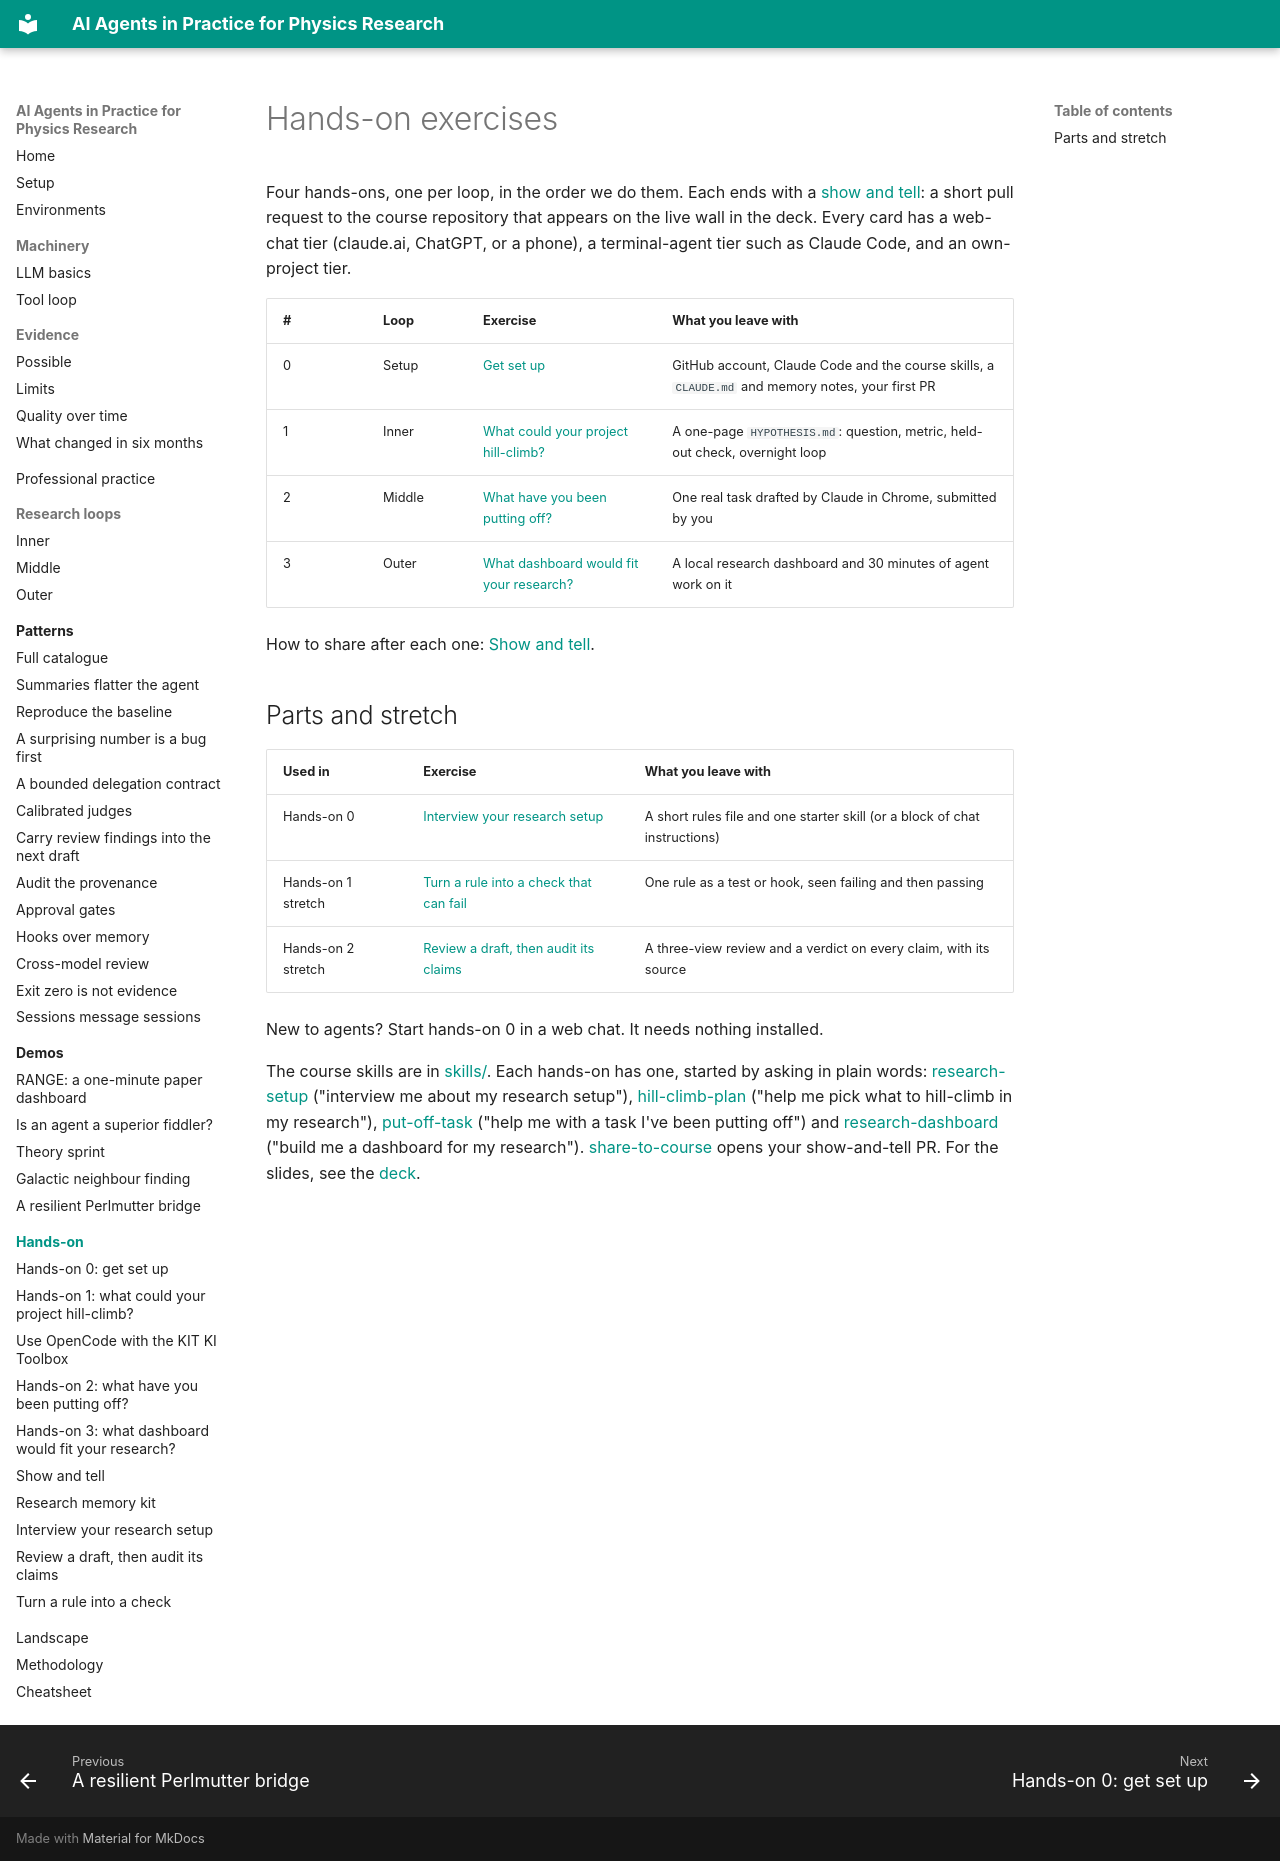

repository: murnanedaniel/ai-agents-physics-research · page: exercises/index.html · generator: mkdocs

# Hands-on exercises

Four hands-ons, one per loop, in the order we do them. Each ends with a [show and tell](show-and-tell.md): a short pull request to the course repository that appears on the live wall in the deck. Every card has a web-chat tier (claude.ai, ChatGPT, or a phone), a terminal-agent tier such as Claude Code, and an own-project tier.

| # | Loop | Exercise | What you leave with |
|---|---|---|---|
| 0 | Setup | [Get set up](hands-on-0-setup.md) | GitHub account, Claude Code and the course skills, a `CLAUDE.md` and memory notes, your first PR |
| 1 | Inner | [What could your project hill-climb?](hands-on-1-hill-climb.md) | A one-page `HYPOTHESIS.md`: question, metric, held-out check, overnight loop |
| 2 | Middle | [What have you been putting off?](hands-on-2-putting-off.md) | One real task drafted by Claude in Chrome, submitted by you |
| 3 | Outer | [What dashboard would fit your research?](hands-on-3-dashboard.md) | A local research dashboard and 30 minutes of agent work on it |

How to share after each one: [Show and tell](show-and-tell.md).

## Parts and stretch

| Used in | Exercise | What you leave with |
|---|---|---|
| Hands-on 0 | [Interview your research setup](setup-interview.md) | A short rules file and one starter skill (or a block of chat instructions) |
| Hands-on 1 stretch | [Turn a rule into a check that can fail](gates-and-checks.md) | One rule as a test or hook, seen failing and then passing |
| Hands-on 2 stretch | [Review a draft, then audit its claims](review-a-draft.md) | A three-view review and a verdict on every claim, with its source |

New to agents? Start hands-on 0 in a web chat. It needs nothing installed.

The course skills are in [skills/](https://github.com/murnanedaniel/ai-agents-physics-research/tree/main/skills). Each hands-on has one, started by asking in plain words: [research-setup](https://github.com/murnanedaniel/ai-agents-physics-research/tree/main/skills/research-setup) ("interview me about my research setup"), [hill-climb-plan](https://github.com/murnanedaniel/ai-agents-physics-research/tree/main/skills/hill-climb-plan) ("help me pick what to hill-climb in my research"), [put-off-task](https://github.com/murnanedaniel/ai-agents-physics-research/tree/main/skills/put-off-task) ("help me with a task I've been putting off") and [research-dashboard](https://github.com/murnanedaniel/ai-agents-physics-research/tree/main/skills/research-dashboard) ("build me a dashboard for my research"). [share-to-course](https://github.com/murnanedaniel/ai-agents-physics-research/tree/main/skills/share-to-course) opens your show-and-tell PR. For the slides, see the [deck](../../).
